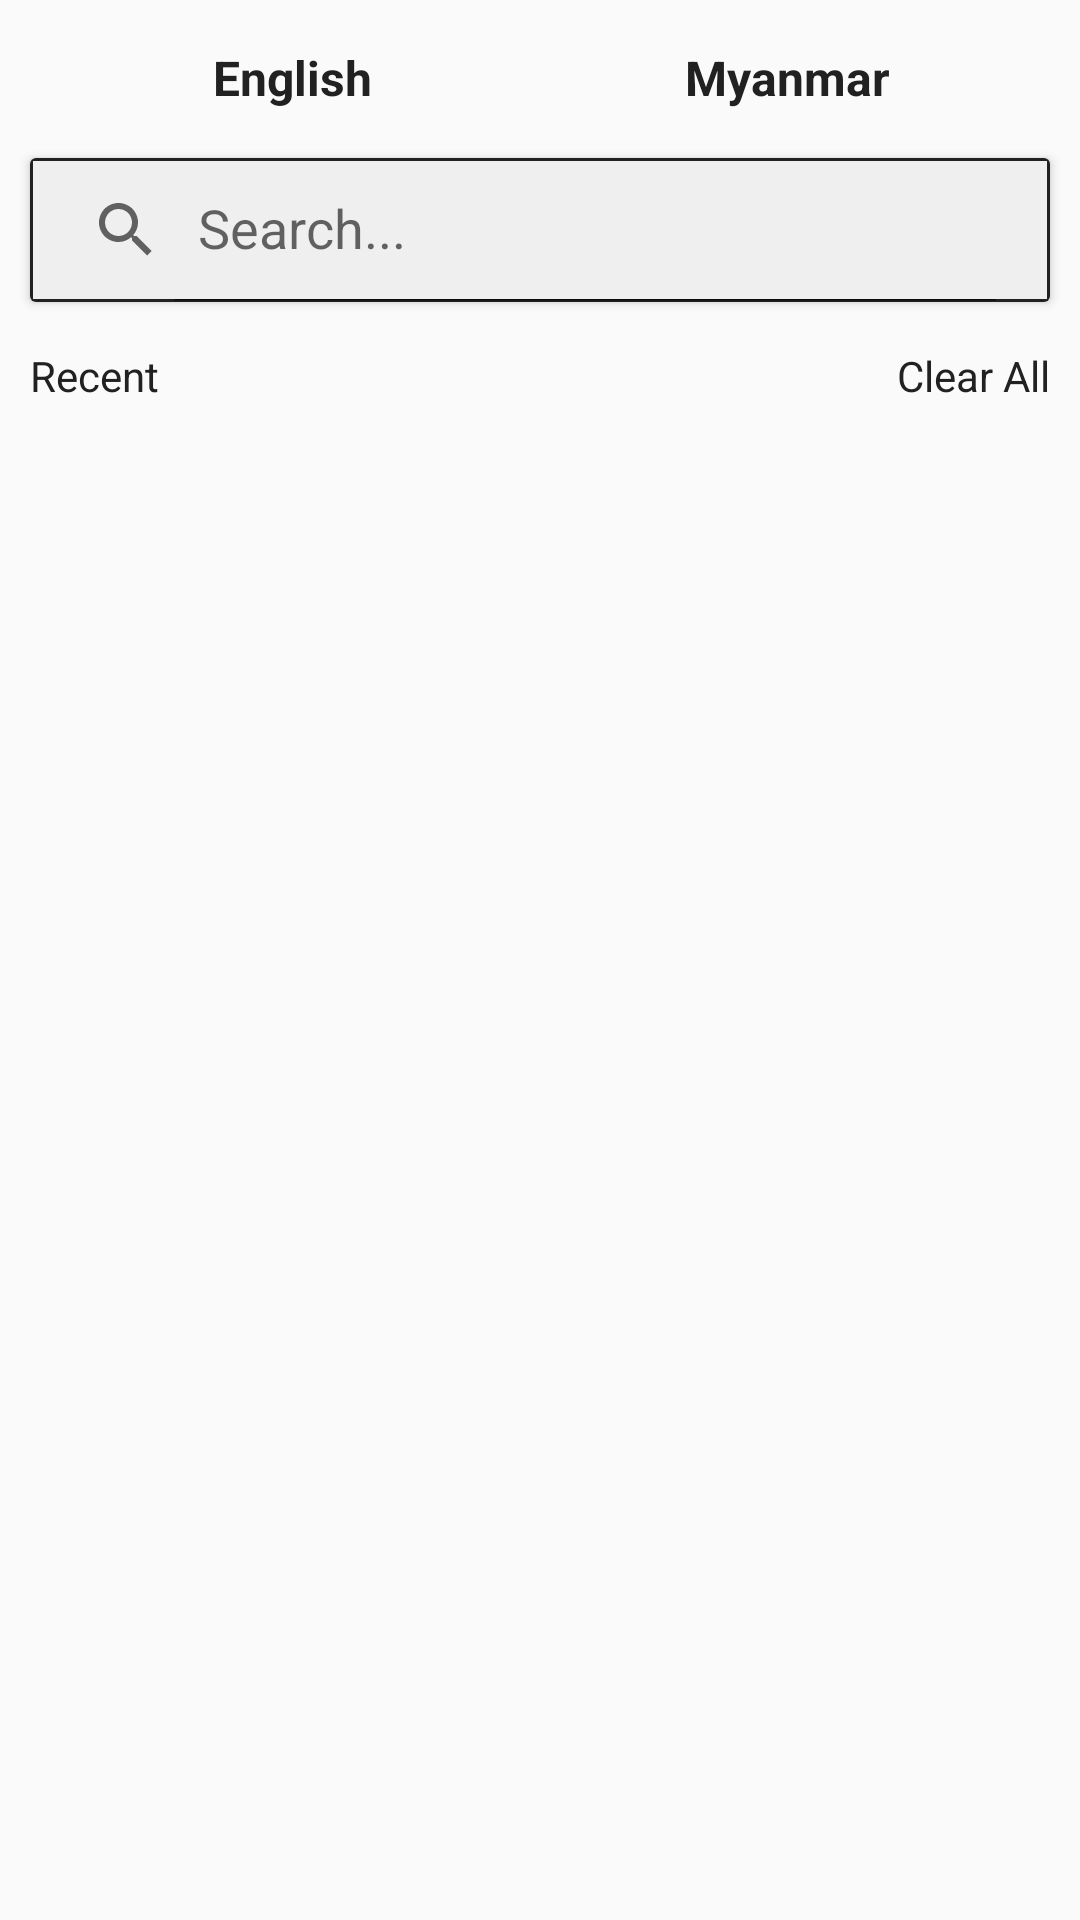

Write the Android layout XML for this screen, with the resource values it uses.
<!-- AndroidManifest.xml: application theme AppTheme -->
<!-- res/layout/fragment_home.xml -->
<?xml version="1.0" encoding="utf-8"?>
<FrameLayout xmlns:android="http://schemas.android.com/apk/res/android"
    xmlns:tools="http://schemas.android.com/tools"
    android:layout_width="match_parent"
    android:layout_height="match_parent"
    xmlns:app="http://schemas.android.com/apk/res-auto"
    tools:context=".Fragments.HomeFragment">
    <LinearLayout
        android:orientation="vertical"
        android:layout_width="match_parent"
        android:layout_height="wrap_content">
        <LinearLayout
            android:padding="15dp"
            android:layout_width="match_parent"
            android:layout_height="wrap_content">
            <TextView
                android:textSize="16sp"
                android:textStyle="bold"
                android:textColor="@color/colorTextPrimary"
                android:gravity="center"
                android:id="@+id/lang1"
                android:text="@string/english"
                android:layout_weight="1"
                android:layout_width="0dp"
                android:layout_height="wrap_content"/>
            <ImageView
                android:tint="@color/colorTextPrimary"
                android:src="@drawable/ic_swap"
                android:id="@+id/convertImage"
                android:layout_width="wrap_content"
                android:layout_height="wrap_content"
                tools:ignore="UseAppTint" />

            <TextView
                android:textSize="16sp"
                android:textStyle="bold"
                android:textColor="@color/colorTextPrimary"
                android:gravity="center"
                android:id="@+id/lang2"
                android:text="@string/myanmar"
                android:layout_weight="1"
                android:layout_width="0dp"
                android:layout_height="wrap_content"/>

        </LinearLayout>

        <androidx.cardview.widget.CardView
            android:layout_marginTop="1dp"
            android:layout_marginBottom="10dp"
            android:layout_marginLeft="10dp"
            android:layout_marginRight="10dp"
            android:layout_width="match_parent"
            android:layout_height="wrap_content">
            <LinearLayout
                android:background="@drawable/border_background"
                android:gravity="center_vertical"
                android:layout_width="match_parent"
                android:layout_height="wrap_content">
                <androidx.appcompat.widget.SearchView
                    android:autofillHints="Search..."
                    app:queryHint="Search..."
                    android:id="@+id/search"
                    app:iconifiedByDefault="false"
                    android:layout_weight="1"
                    android:layout_width="0dp"
                    android:layout_height="wrap_content"/>
                <ImageView
                    android:layout_marginRight="10dp"
                    android:tint="@color/colorTextPrimary"
                    android:id="@+id/speak"
                    android:src="@drawable/ic_mic"
                    android:layout_width="wrap_content"
                    android:layout_height="wrap_content"
                    tools:ignore="UseAppTint"
                    android:contentDescription="@string/app_name" />
            </LinearLayout>

        </androidx.cardview.widget.CardView>
        <LinearLayout
            android:orientation="vertical"
            android:id="@+id/recent_layout"
            android:layout_width="match_parent"
            android:layout_height="wrap_content">
            <LinearLayout
                android:layout_gravity="center_vertical"
                android:paddingTop="5dp"
                android:paddingLeft="10dp"
                android:paddingRight="10dp"
                android:paddingBottom="15dp"
                android:orientation="horizontal"
                android:gravity="center_vertical"
                android:layout_width="match_parent"
                android:layout_height="wrap_content">
                <TextView
                    android:textSize="14sp"
                    android:textColor="@color/colorTextPrimary"
                    android:text="@string/recent"
                    android:layout_weight="1"
                    android:layout_width="0dp"
                    android:layout_height="wrap_content"/>
                <TextView
                    android:id="@+id/clear_all"
                    android:textSize="14sp"
                    android:textColor="@color/colorTextPrimary"
                    android:text="@string/clear_all"
                    android:layout_width="wrap_content"
                    android:layout_height="wrap_content"/>

            </LinearLayout>
            <ListView
                style="@style/Widget.AppCompat.Light.ListView.DropDown"
                android:id="@+id/listviewRecent"
                android:layout_width="match_parent"
                android:layout_height="wrap_content"/>
        </LinearLayout>

        <ListView
            style="@style/Widget.AppCompat.Light.ListView.DropDown"
            android:id="@+id/listView"
            android:layout_width="match_parent"
            android:layout_height="wrap_content"/>
    </LinearLayout>

</FrameLayout>
<!-- resources referenced by this layout -->
<resources>
  <color name="colorTextPrimary">#212121</color>
  <!-- drawable border_background (drawable) -->
  <?xml version="1.0" encoding="utf-8"?>
  <shape xmlns:android="http://schemas.android.com/apk/res/android">
      <stroke
          android:width="1dp"
          android:color="@color/colorTextPrimary"/>
      <solid
          android:color="@color/colorBackground"/>
  
  </shape>
  <string name="app_name">English to Myanmar Dictionary</string>
  <string name="clear_all">Clear All</string>
  <string name="english">English</string>
  <string name="myanmar">Myanmar</string>
  <string name="recent">Recent</string>
  <style name="AppTheme" parent="Theme.AppCompat.Light.NoActionBar">
          
          <item name="colorPrimary">@color/colorPrimary</item>
          <item name="colorPrimaryDark">@color/colorPrimaryDark</item>
          <item name="colorAccent">@color/colorAccent</item>
          <item name="windowActionBar">false</item>
          <item name="windowNoTitle">true</item>
      </style>
  <color name="colorBackground">#efefef</color>
  <color name="colorPrimary">#212121</color>
  <color name="colorPrimaryDark">#212121</color>
  <color name="colorAccent">#F8CB04</color>
</resources>
